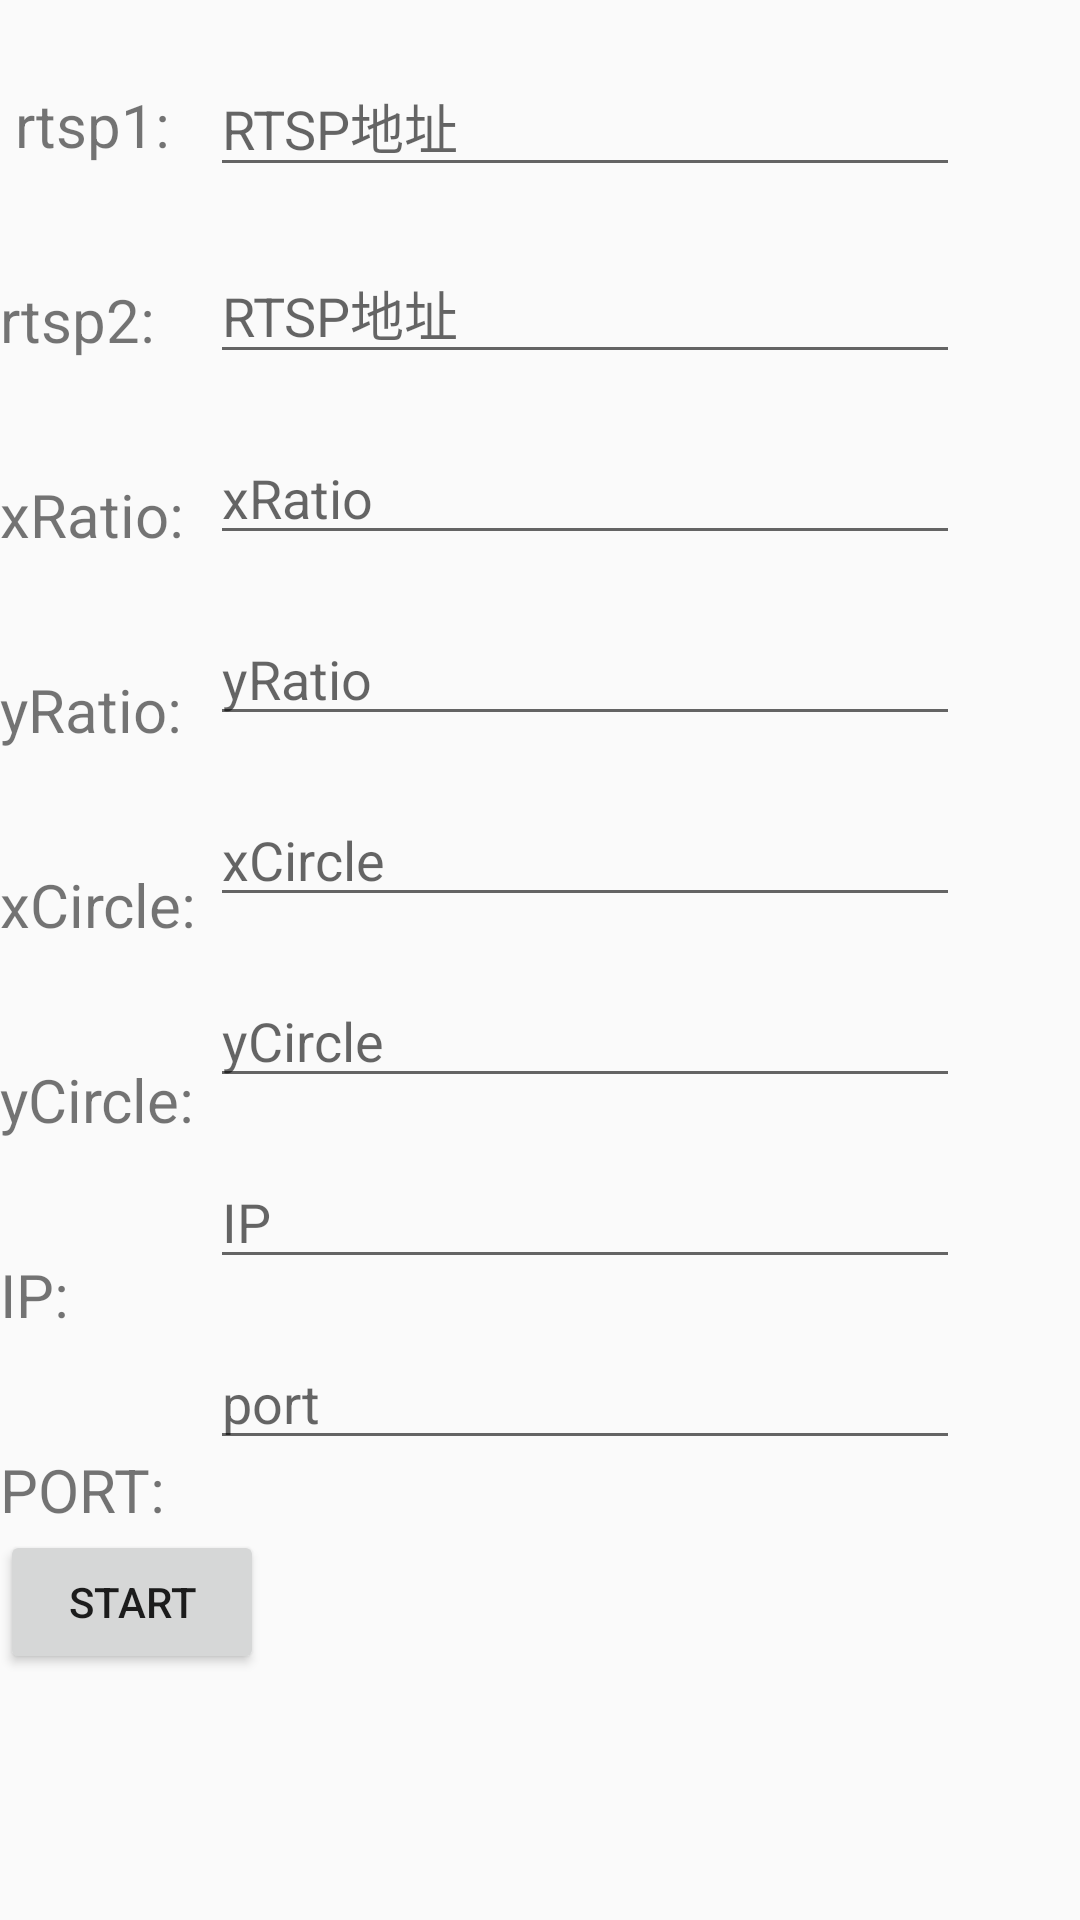

This screen was rendered from an Android layout file. Write that file and the resources it references.
<!-- AndroidManifest.xml: application theme AppTheme -->
<!-- res/layout/activity_fisheye_cfg.xml -->
<?xml version="1.0" encoding="utf-8"?>
<RelativeLayout xmlns:android="http://schemas.android.com/apk/res/android"
    xmlns:tools="http://schemas.android.com/tools"
    android:id="@+id/activity_main"
    android:layout_width="match_parent"
    android:layout_height="match_parent"
    tools:context="panoeye.ffmpeg.MainActivity">

    <TextView
        android:text="rtsp1:"
        android:textSize="20dp"
        android:id="@+id/str_rtsp1"
        android:layout_marginLeft="5dp"
        android:layout_width="wrap_content"
        android:layout_marginTop="28dp"
        android:layout_height="wrap_content" />
    <EditText
        android:layout_width="250dp"
        android:layout_height="wrap_content"
        android:id="@+id/RTSPAddress1"
        android:hint="RTSP地址"
        android:layout_marginLeft="70dp"
        android:selectAllOnFocus="true"
        android:layout_alignParentStart="true"
        android:layout_marginTop="19dp" />



    <TextView
        android:text="rtsp2:"
        android:id="@+id/str_rtsp2"
        android:textSize="20dp"
        android:layout_width="wrap_content"
        android:layout_marginTop="38dp"
        android:layout_below="@id/str_rtsp1"
        android:layout_height="wrap_content" />
    <EditText
        android:layout_below="@id/RTSPAddress1"
        android:layout_width="250dp"
        android:layout_height="wrap_content"
        android:id="@+id/RTSPAddress2"
        android:hint="RTSP地址"
        android:selectAllOnFocus="true"
        android:layout_marginLeft="70dp"
        android:layout_alignParentStart="true"
        android:layout_marginTop="19dp" />


    <TextView
        android:text="xRatio:"
        android:textSize="20dp"
        android:id="@+id/str_xRatio"
        android:layout_width="wrap_content"
        android:layout_marginTop="38dp"
        android:layout_below="@id/str_rtsp2"
        android:layout_height="wrap_content" />

    <EditText
        android:layout_below="@id/RTSPAddress2"
        android:layout_width="250dp"
        android:layout_height="wrap_content"
        android:id="@+id/xRatio"
        android:digits="0123456789."
        android:inputType="number"
        android:hint="xRatio"
        android:layout_marginLeft="70dp"
        android:selectAllOnFocus="true"
        android:layout_alignParentStart="true"
        android:layout_marginTop="19dp" />


    <TextView
        android:text="yRatio:"
        android:textSize="20dp"
        android:id="@+id/str_yRatio"
        android:layout_width="wrap_content"
        android:layout_marginTop="38dp"
        android:layout_below="@id/str_xRatio"
        android:layout_height="wrap_content" />
    <EditText
        android:layout_below="@id/xRatio"
        android:inputType="number"
        android:layout_width="250dp"
        android:layout_height="wrap_content"
        android:digits="0123456789."
        android:id="@+id/yRatio"
        android:hint="yRatio"
        android:layout_marginLeft="70dp"
        android:selectAllOnFocus="true"
        android:layout_alignParentStart="true"
        android:layout_marginTop="19dp" />


    <TextView
        android:id="@+id/str_xCircle"
        android:text="xCircle:"
        android:textSize="20dp"
        android:layout_width="wrap_content"
        android:layout_marginTop="38dp"
        android:layout_below="@id/str_yRatio"
        android:layout_height="wrap_content" />
    <EditText
        android:layout_below="@id/yRatio"
        android:inputType="number"
        android:digits="0123456789."
        android:layout_marginLeft="70dp"
        android:layout_width="250dp"
        android:layout_height="wrap_content"
        android:id="@+id/xCircle"
        android:hint="xCircle"
        android:selectAllOnFocus="true"
        android:layout_alignParentStart="true"
        android:layout_marginTop="19dp" />


    <TextView
        android:text="yCircle:"
        android:textSize="20dp"
        android:id="@+id/str_yCircle"
        android:layout_width="wrap_content"
        android:layout_marginTop="38dp"
        android:layout_below="@id/str_xCircle"
        android:layout_height="wrap_content" />
    <EditText
        android:layout_below="@id/xCircle"
        android:inputType="number"
        android:digits="0123456789."
        android:layout_width="250dp"
        android:layout_height="wrap_content"
        android:id="@+id/yCircle"
        android:hint="yCircle"
        android:layout_marginLeft="70dp"
        android:selectAllOnFocus="true"
        android:layout_alignParentStart="true"
        android:layout_marginTop="19dp" />

    <TextView
        android:id="@+id/str_ip"
        android:text="IP:"
        android:textSize="20dp"
        android:layout_width="wrap_content"
        android:layout_marginTop="38dp"
        android:layout_below="@id/str_yCircle"
        android:layout_height="wrap_content" />
    <EditText
        android:layout_below="@id/yCircle"
        android:inputType="number"
        android:digits="0123456789."
        android:layout_width="250dp"
        android:layout_height="wrap_content"
        android:id="@+id/ip"
        android:hint="IP"
        android:layout_marginLeft="70dp"
        android:selectAllOnFocus="true"
        android:layout_alignParentStart="true"
        android:layout_marginTop="19dp" />

    <TextView
        android:id="@+id/str_port"
        android:text="PORT:"
        android:textSize="20dp"
        android:layout_width="wrap_content"
        android:layout_marginTop="38dp"
        android:layout_below="@id/str_ip"
        android:layout_height="wrap_content" />
    <EditText
        android:layout_below="@id/ip"
        android:inputType="number"
        android:digits="0123456789."
        android:layout_width="250dp"
        android:layout_height="wrap_content"
        android:id="@+id/port"
        android:hint="port"
        android:layout_marginLeft="70dp"
        android:selectAllOnFocus="true"
        android:layout_alignParentStart="true"
        android:layout_marginTop="19dp" />
    <Button
        android:text="start"
        android:onClick="start"
        android:layout_width="wrap_content"
        android:layout_height="wrap_content"
        android:id="@+id/start"
        android:layout_below="@+id/str_port"

      />

</RelativeLayout>
<!-- resources referenced by this layout -->
<resources>
  <style name="AppTheme" parent="Theme.AppCompat.Light.NoActionBar">
          
          <item name="colorPrimary">@color/colorPrimary</item>
          <item name="colorPrimaryDark">@color/colorPrimaryPE</item>
          <item name="colorAccent">@color/colorAccent</item>
      </style>
  <color name="colorPrimary">#3F51B5</color>
  <color name="colorPrimaryPE">#5a595b</color>
  <color name="colorAccent">#FF4081</color>
</resources>
